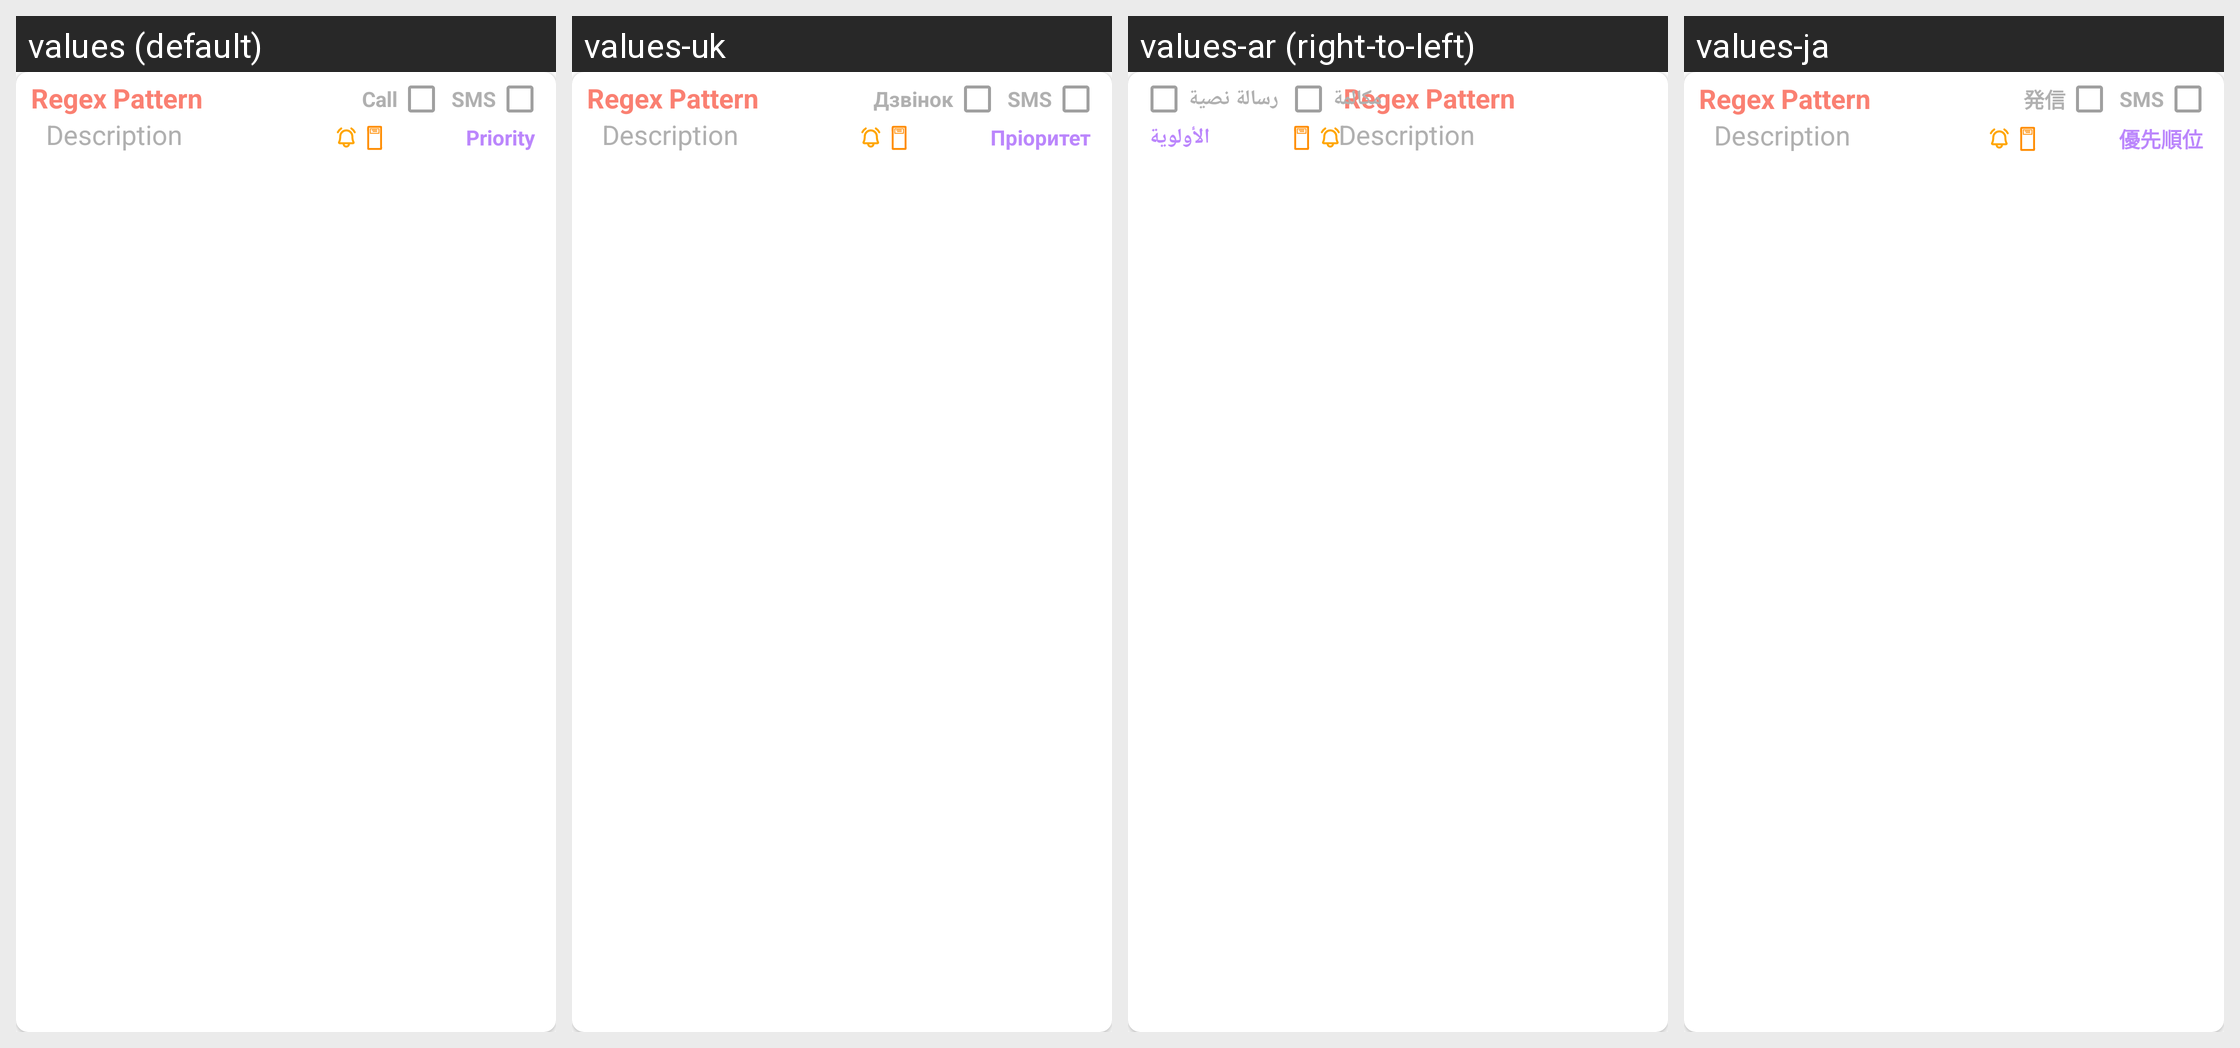

Translations of the strings shown on this Android screen, per locale in the grid:
Android screen res/layout/filter_item.xml rendered under 4 locales, left to right: values (default), values-uk, values-ar (right-to-left), values-ja. Device: Nexus 5 (rendered at 1080×1920; each locale shown at half size, 540×960, under a caption strip naming it); theme Theme.SpamBlocker.
Other locales in the repository, not shown: values-ca, values-de, values-es, values-fa, values-fr, values-gal, values-gl, values-in, values-it, values-iw, values-pt-rBR, values-ru, values-tr, values-ua, values-zh, values-zh-rCN, values-zh-rTW.
Strings drawn on this screen, with the default value and each locale's value (text and hints the layout hard-codes, and strings that could not be matched under every locale, appear in the picture but are not listed):

filter_pattern
  values: Regex Pattern
  values-uk: Regex Pattern  [not translated; the default value is used]
  values-ar: Regex Pattern  [not translated; the default value is used]
  values-ja: Regex Pattern  [not translated; the default value is used]

filter_desc
  values: Description
  values-uk: Description  [not translated; the default value is used]
  values-ar: Description  [not translated; the default value is used]
  values-ja: Description  [not translated; the default value is used]

call
  values: Call
  values-uk: Дзвінок
  values-ar: مكالمة
  values-ja: 発信

sms
  values: SMS
  values-uk: SMS
  values-ar: رسالة نصية
  values-ja: SMS

priority
  values: Priority
  values-uk: Пріоритет
  values-ar: الأولوية
  values-ja: 優先順位
